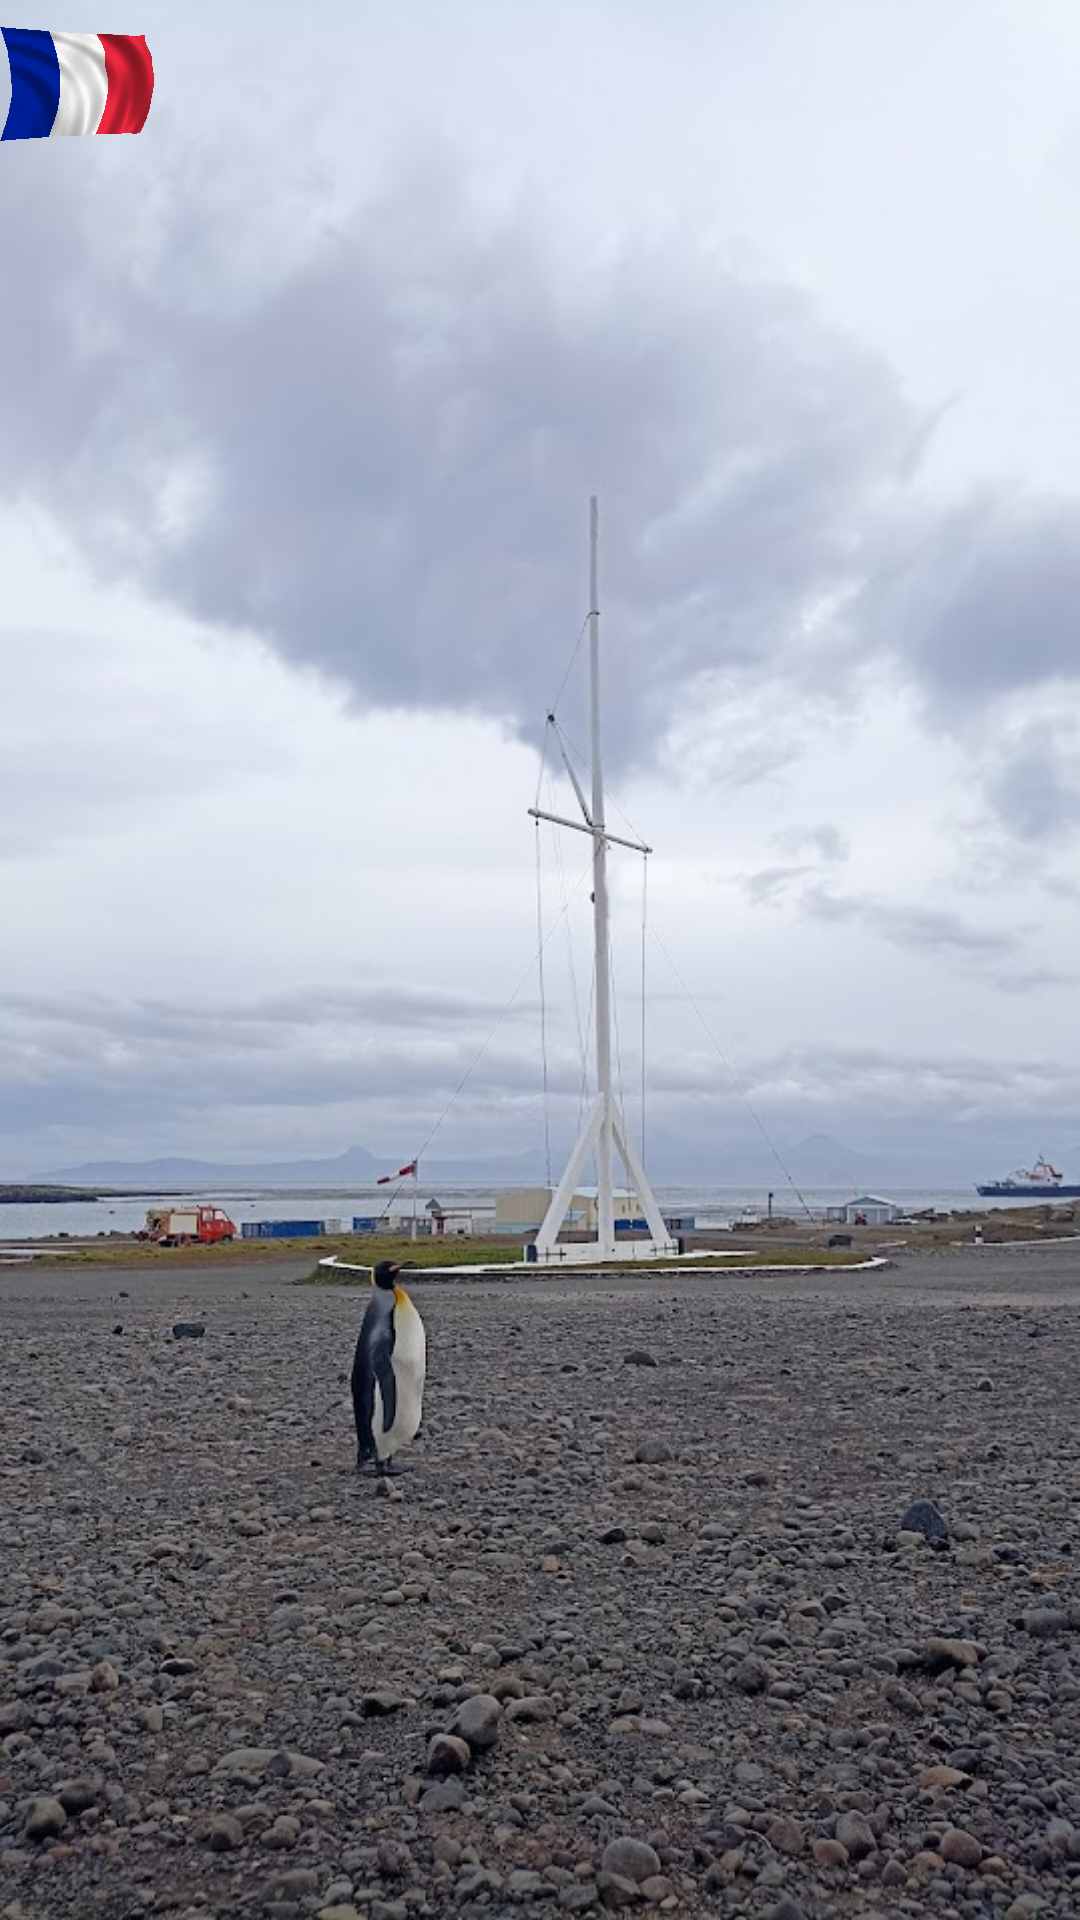

Layout XML and referenced resources for this Android screen:
<!-- AndroidManifest.xml: activity theme Theme.TerresAsutralesActionFun -->
<!-- res/layout/activity_game2.xml -->
<?xml version="1.0" encoding="utf-8"?>
<androidx.constraintlayout.widget.ConstraintLayout xmlns:android="http://schemas.android.com/apk/res/android"
    xmlns:app="http://schemas.android.com/apk/res-auto"
    xmlns:tools="http://schemas.android.com/tools"
    android:layout_width="match_parent"
    android:layout_height="match_parent"
    android:background="@drawable/mast">

    <ImageView
        android:id="@+id/imageView2"
        android:layout_width="57dp"
        android:layout_height="56dp"
        app:srcCompat="@drawable/flag"
        tools:layout_editor_absoluteX="201dp"
        tools:layout_editor_absoluteY="362dp" />
</androidx.constraintlayout.widget.ConstraintLayout>
<!-- resources referenced by this layout -->
<resources>
  <!-- drawable flag: png bitmap (drawable, 437898 bytes) -->
  <!-- drawable mast: png bitmap (drawable, 526122 bytes) -->
  <style name="Theme.TerresAsutralesActionFun" parent="Theme.Material3.Light">
          
          <item name="colorPrimary">@color/material_dynamic_neutral10</item>
          <item name="colorPrimaryVariant">@color/material_dynamic_neutral_variant10</item>
          <item name="colorOnPrimary">@color/white</item>
          
          <item name="colorSecondary">@color/design_default_color_secondary</item>
          <item name="colorSecondaryVariant">@color/design_default_color_secondary_variant</item>
          <item name="colorOnSecondary">@color/black</item>
          
          
          <item name="android:statusBarColor" tools:targetApi="30">?attr/colorPrimaryVariant
          </item> 
          
          <item name="textInputStyle">@style/Widget.Material3.TextInputLayout.OutlinedBox
          </item> 
      </style>
  <color name="white">#FFFFFFFF</color>
  <color name="black">#FF000000</color>
</resources>
